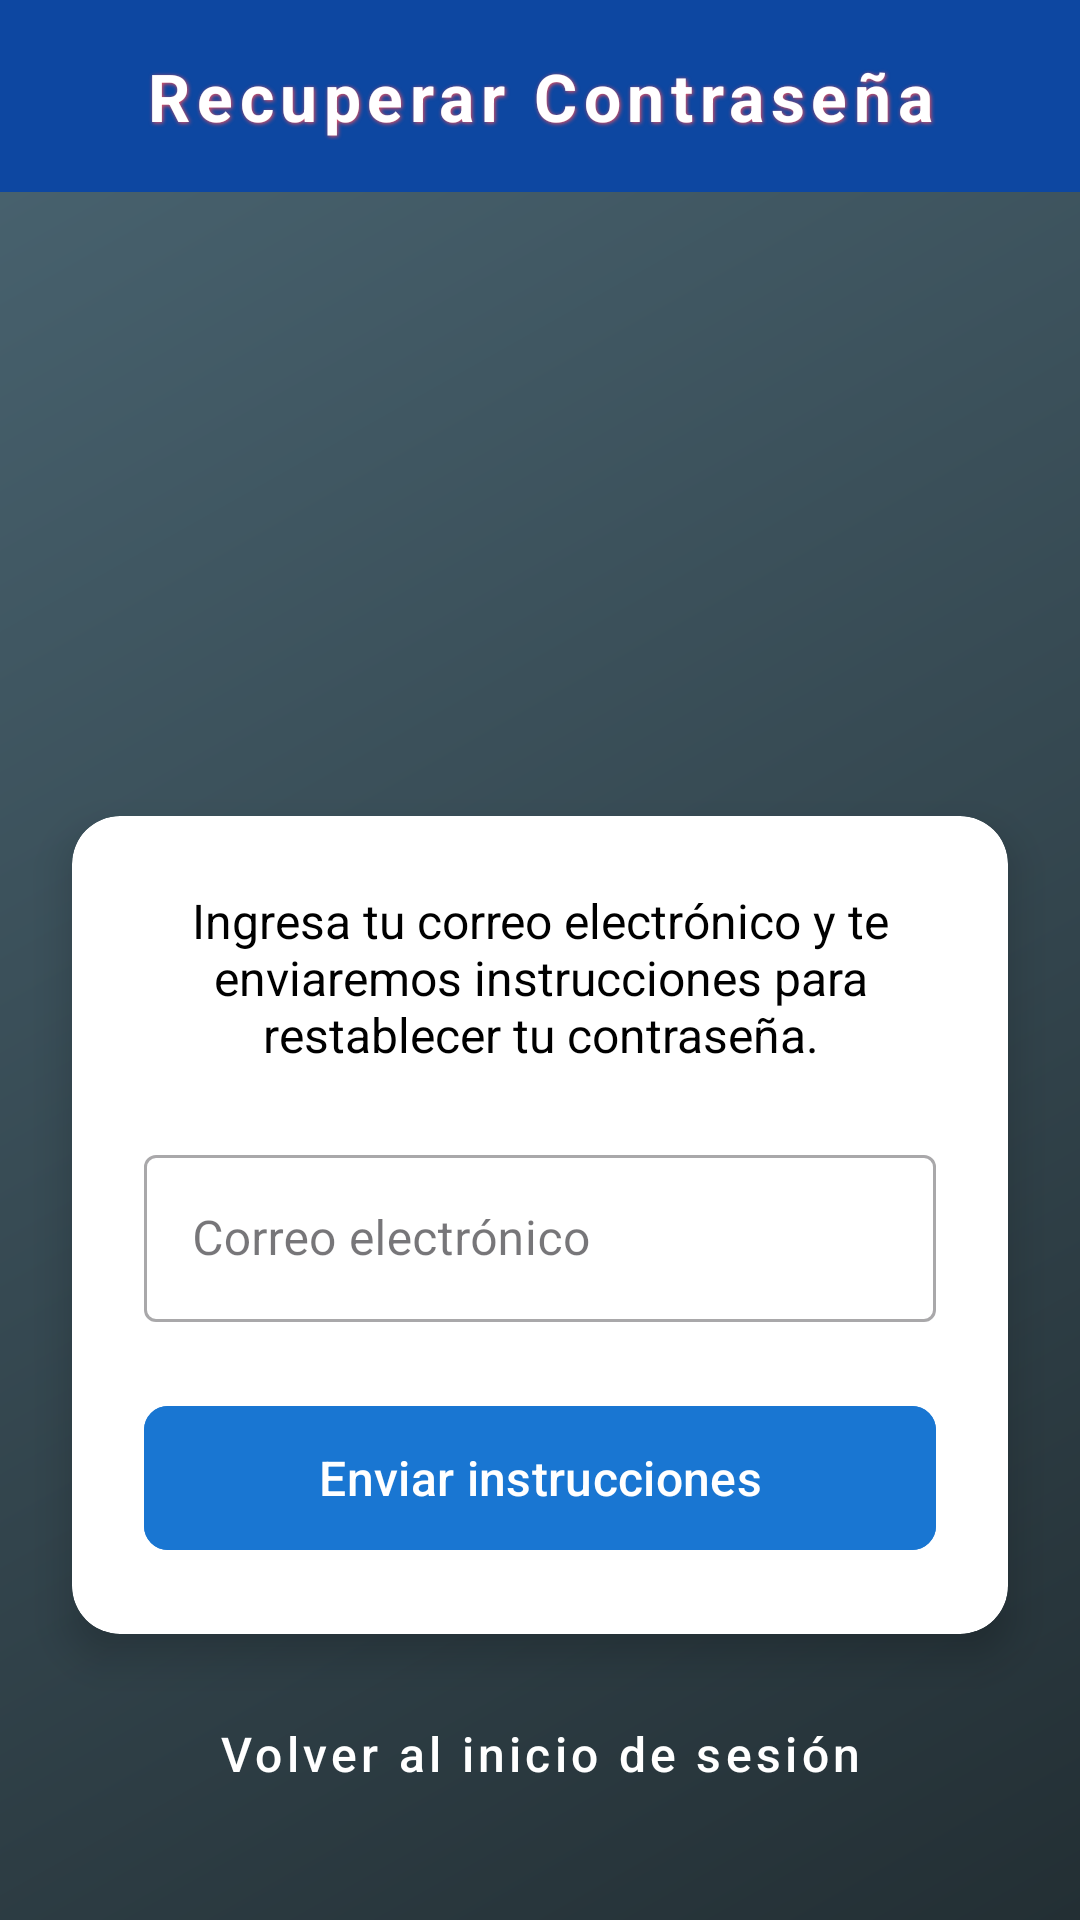

Produce the Android XML layout that renders to this screen, including the resource entries it uses.
<!-- AndroidManifest.xml: application theme Theme.CarKier -->
<!-- res/layout/activity_olvide_contrasenia.xml -->
<?xml version="1.0" encoding="utf-8"?>
<androidx.constraintlayout.widget.ConstraintLayout xmlns:android="http://schemas.android.com/apk/res/android"
    xmlns:app="http://schemas.android.com/apk/res-auto"
    xmlns:tools="http://schemas.android.com/tools"
    android:id="@+id/main"
    android:layout_width="match_parent"
    android:layout_height="match_parent"
    android:background="@drawable/login_gradient_background"
    tools:context=".CrearCuenta.OlvideContrasenia">

    <androidx.appcompat.widget.Toolbar
        android:id="@+id/toolbar"
        android:layout_width="match_parent"
        android:layout_height="wrap_content"
        android:background="@color/colorPrimaryDark"
        android:minHeight="?attr/actionBarSize"
        android:theme="?attr/actionBarTheme"
        app:layout_constraintEnd_toEndOf="parent"
        app:layout_constraintStart_toStartOf="parent"
        app:layout_constraintTop_toTopOf="parent">

        <TextView
            android:id="@+id/textView"
            android:layout_width="wrap_content"
            android:layout_height="wrap_content"
            android:layout_gravity="center"
            android:letterSpacing="0.1"
            android:shadowColor="@color/rojado_logo"
            android:shadowDx="1"
            android:shadowDy="1"
            android:shadowRadius="3"
            android:text="Recuperar Contraseña"
            android:textColor="@color/white"
            android:textSize="22sp"
            android:textStyle="bold" />
        q
    </androidx.appcompat.widget.Toolbar>

    <ImageView
        android:id="@+id/imgLockReset"
        android:layout_width="120dp"
        android:layout_height="120dp"
        android:layout_marginTop="64dp"
        android:contentDescription="Password Reset Icon"
        android:backgroundTint="@color/white"
        app:layout_constraintEnd_toEndOf="parent"
        app:layout_constraintHorizontal_bias="0.498"
        app:layout_constraintStart_toStartOf="parent"
        app:layout_constraintTop_toBottomOf="@+id/toolbar"
        app:srcCompat="@drawable/ic_lock" />

    <androidx.cardview.widget.CardView
        android:id="@+id/cardViewRecuperar"
        android:layout_width="0dp"
        android:layout_height="wrap_content"
        android:layout_marginStart="24dp"
        android:layout_marginTop="24dp"
        android:layout_marginEnd="24dp"
        app:cardBackgroundColor="#FFFFFF"
        app:cardCornerRadius="16dp"
        app:cardElevation="8dp"
        app:layout_constraintEnd_toEndOf="parent"
        app:layout_constraintStart_toStartOf="parent"
        app:layout_constraintTop_toBottomOf="@+id/imgLockReset">

        <androidx.constraintlayout.widget.ConstraintLayout
            android:layout_width="match_parent"
            android:layout_height="match_parent"
            android:padding="24dp">

            <TextView
                android:id="@+id/txtDescripcion"
                android:layout_width="0dp"
                android:layout_height="wrap_content"
                android:gravity="center"
                android:text="Ingresa tu correo electrónico y te enviaremos instrucciones para restablecer tu contraseña."
                android:textAlignment="center"
                android:textColor="@color/black"
                android:textSize="16sp"
                app:layout_constraintEnd_toEndOf="parent"
                app:layout_constraintStart_toStartOf="parent"
                app:layout_constraintTop_toTopOf="parent" />

            <com.google.android.material.textfield.TextInputLayout
                android:id="@+id/emailInputLayout"
                style="@style/Widget.MaterialComponents.TextInputLayout.OutlinedBox"
                android:layout_width="match_parent"
                android:layout_height="wrap_content"
                android:layout_marginTop="24dp"
                android:hint="Correo electrónico"
                app:endIconMode="clear_text"
                app:layout_constraintEnd_toEndOf="parent"
                app:layout_constraintStart_toStartOf="parent"
                app:layout_constraintTop_toBottomOf="@+id/txtDescripcion"
                app:startIconDrawable="@drawable/ic_email">

                <com.google.android.material.textfield.TextInputEditText
                    android:id="@+id/etxtCorreoRecuperar"
                    android:layout_width="match_parent"
                    android:layout_height="wrap_content"
                    android:inputType="textEmailAddress" />
            </com.google.android.material.textfield.TextInputLayout>

            <com.google.android.material.button.MaterialButton
                android:id="@+id/btnEnviarInstrucciones"
                android:layout_width="0dp"
                android:layout_height="56dp"
                android:layout_marginTop="24dp"
                android:backgroundTint="@color/colorPrimary"
                android:text="Enviar instrucciones"
                android:textAllCaps="false"
                android:textSize="16sp"
                app:cornerRadius="8dp"
                app:layout_constraintEnd_toEndOf="parent"
                app:layout_constraintStart_toStartOf="parent"
                app:layout_constraintTop_toBottomOf="@+id/emailInputLayout" />

        </androidx.constraintlayout.widget.ConstraintLayout>
    </androidx.cardview.widget.CardView>

    <com.google.android.material.button.MaterialButton
        android:id="@+id/btnVolverLogin"
        style="@style/Widget.MaterialComponents.Button.TextButton"
        android:layout_width="wrap_content"
        android:layout_height="wrap_content"
        android:layout_marginTop="16dp"
        android:text="Volver al inicio de sesión"
        android:textAllCaps="false"
        android:textColor="@color/white"
        android:textSize="16sp"
        app:layout_constraintEnd_toEndOf="parent"
        app:layout_constraintStart_toStartOf="parent"
        app:layout_constraintTop_toBottomOf="@+id/cardViewRecuperar" />

</androidx.constraintlayout.widget.ConstraintLayout>
<!-- resources referenced by this layout -->
<resources>
  <color name="black">#FF000000</color>
  <color name="colorPrimary">#1976D2</color>ç
  <color name="colorPrimaryDark">#0D47A1</color>
  <color name="rojado_logo">#F4505D</color>
  <color name="white">#FFFFFFFF</color>
  <!-- drawable login_gradient_background (drawable) -->
  <?xml version="1.0" encoding="utf-8"?>
  <shape xmlns:android="http://schemas.android.com/apk/res/android"
      android:shape="rectangle">
      <gradient
          android:angle="135"
          android:endColor="#4A6572"
          android:startColor="#232F34"
          android:type="linear" />
  </shape>
  <style name="Theme.CarKier" parent="Base.Theme.CarKier" />
  <style name="Base.Theme.CarKier" parent="Theme.Material3.DayNight.NoActionBar">
          
          
      </style>
</resources>
